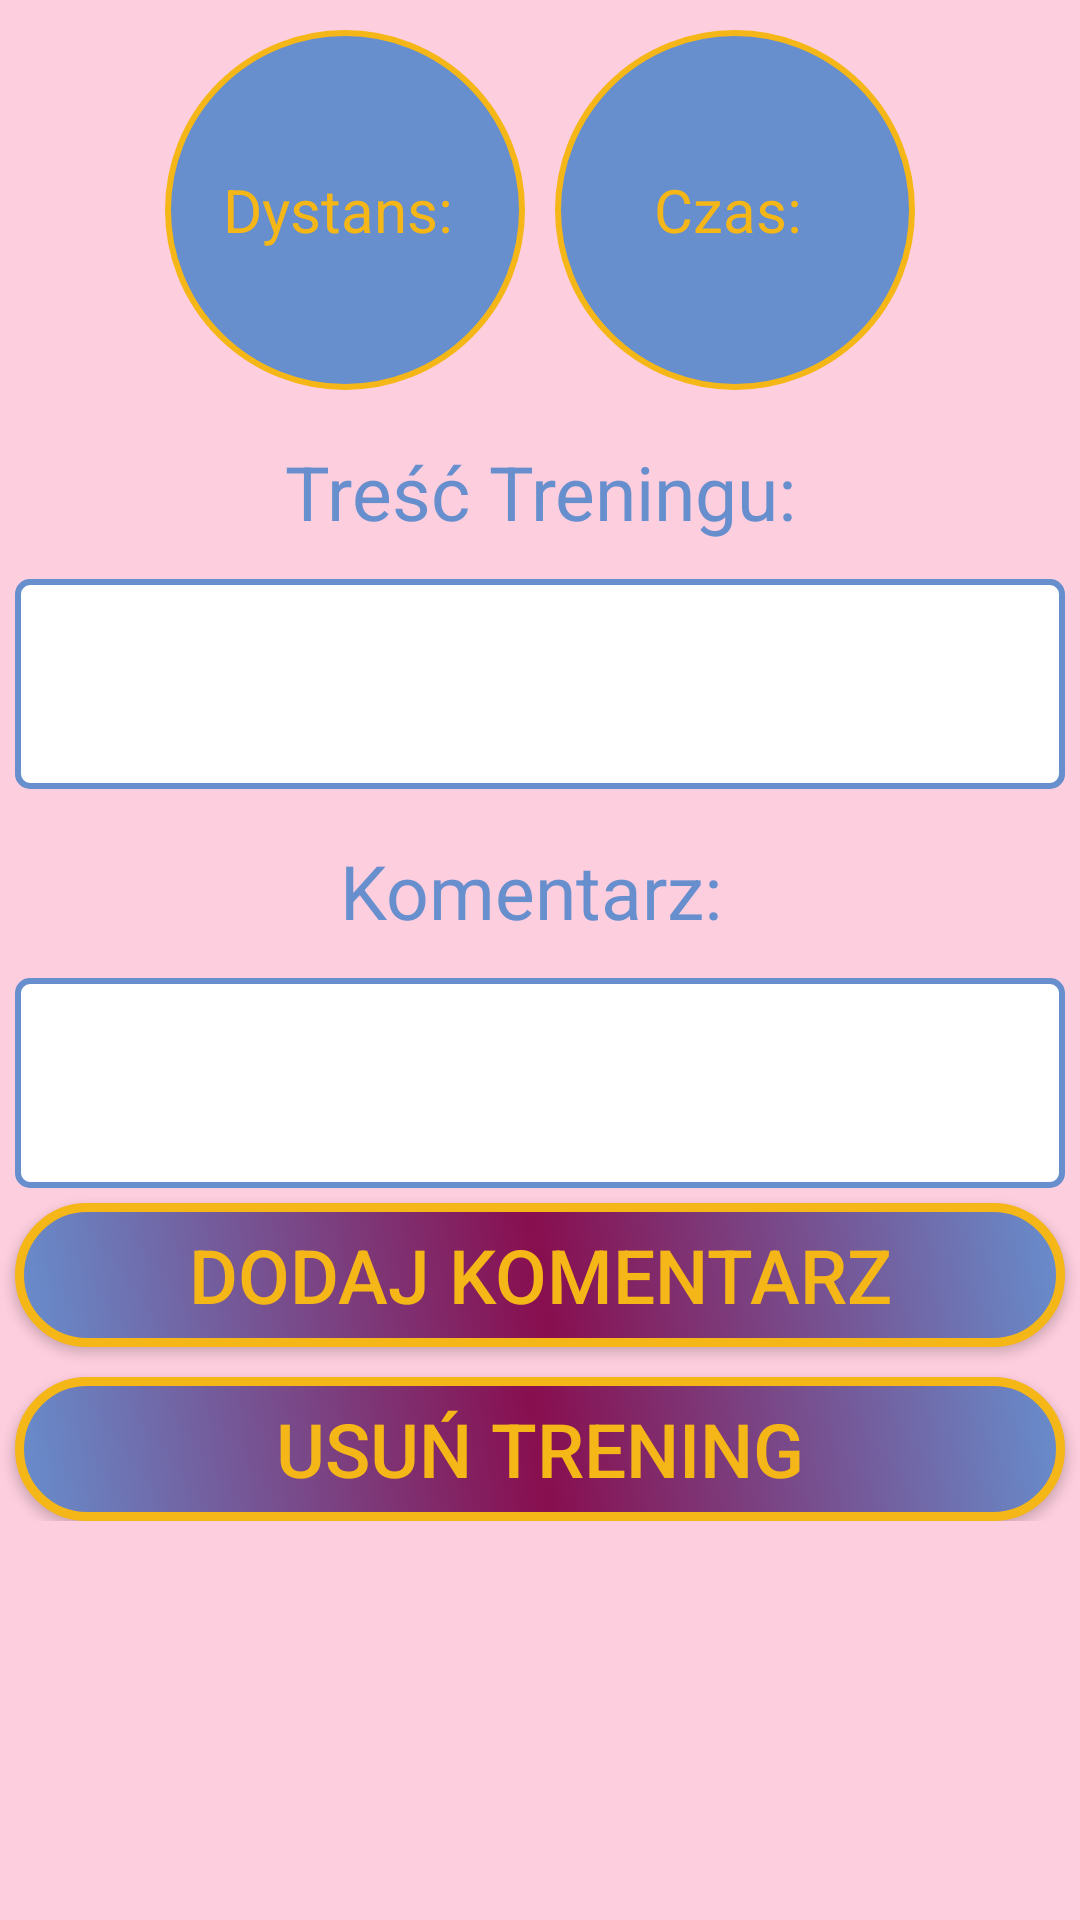

Android layout source for this screen:
<!-- AndroidManifest.xml: application theme AppTheme -->
<!-- res/layout/activity_podglad_sb_es.xml -->
<?xml version="1.0" encoding="utf-8"?>

<ScrollView xmlns:android="http://schemas.android.com/apk/res/android"
    xmlns:app="http://schemas.android.com/apk/res-auto"
    xmlns:tools="http://schemas.android.com/tools"
    android:layout_width="match_parent"
    android:layout_height="match_parent"
    android:background="@color/my_app_surface_color"
    android:orientation="vertical"
    android:screenOrientation="portrait"
    android:scrollbars="vertical">
    <LinearLayout xmlns:android="http://schemas.android.com/apk/res/android"
        xmlns:app="http://schemas.android.com/apk/res-auto"
        xmlns:tools="http://schemas.android.com/tools"
        android:layout_width="match_parent"
        android:layout_height="match_parent"
        android:orientation="vertical"
        android:screenOrientation="portrait"
        android:scrollbars="vertical"
        tools:context=".PodgladSbEs"
        android:background="@color/my_app_surface_color">

        <GridLayout
            android:layout_width="wrap_content"
            android:layout_height="wrap_content"
            android:layout_gravity="center">

            <TextView
                android:id="@+id/Dystans_podglad_textViewSE"
                android:layout_width="wrap_content"
                android:layout_height="wrap_content"
                android:layout_marginStart="5dp"
                android:layout_marginLeft="5dp"
                android:layout_marginTop="10dp"
                android:layout_marginEnd="5dp"
                android:layout_marginRight="5dp"
                android:width="120dp"
                android:height="120dp"
                android:background="@drawable/textview_design_circle"
                android:baselineAligned="true"
                android:gravity="center|center_horizontal"
                android:text="Dystans: "
                android:textAlignment="center"
                android:textColor="@color/my_app_color_on_surface"
                android:textSize="20sp"
                app:layout_constraintEnd_toEndOf="parent"
                app:layout_constraintStart_toStartOf="parent" />


            <TextView
                android:id="@+id/Czas_podglad_textViewSE"
                android:layout_width="wrap_content"
                android:layout_height="wrap_content"
                android:layout_row="0"
                android:layout_column="2"
                android:layout_gravity="center"
                android:layout_marginStart="5dp"
                android:layout_marginLeft="5dp"
                android:layout_marginTop="10dp"
                android:layout_marginEnd="5dp"
                android:layout_marginRight="5dp"
                android:width="120dp"
                android:height="120dp"
                android:background="@drawable/textview_design_circle"
                android:baselineAligned="true"
                android:foregroundGravity="center"
                android:gravity="center|center_horizontal"
                android:text="Czas: "
                android:textAlignment="center"
                android:textColor="@color/my_app_color_on_surface"
                android:textSize="20sp"
                app:layout_constraintEnd_toEndOf="parent"
                app:layout_constraintStart_toStartOf="parent" />
        </GridLayout>


        <TextView
            android:id="@+id/Tresc_treningu_podglad_textViewSE"
            android:layout_width="match_parent"
            android:layout_height="48dp"
            android:layout_marginStart="5dp"
            android:layout_marginLeft="5dp"
            android:layout_marginTop="10dp"
            android:layout_marginEnd="5dp"
            android:layout_marginRight="5dp"
            android:height="30dp"
            android:background="@drawable/bg"
            android:gravity="center"
            android:text="@string/tresc_treningu"
            android:textAlignment="center"
            android:textColor="@color/colorPrimaryDark"
            android:textSize="25sp"
            app:layout_constraintEnd_toEndOf="parent"
            app:layout_constraintStart_toStartOf="parent"
            app:layout_constraintTop_toBottomOf="@+id/Czas_podglad_textViewSE" />

        <TextView
            android:id="@+id/Tresc_treningu_textViewSE"
            android:layout_width="match_parent"
            android:layout_height="wrap_content"
            android:layout_marginStart="5dp"
            android:layout_marginLeft="5dp"
            android:layout_marginTop="5dp"
            android:layout_marginEnd="5dp"
            android:layout_marginRight="5dp"
            android:scrollbars="vertical"
            android:textColor="@color/colorPrimaryDark"
            android:textSize="15sp"
            android:paddingLeft="6dp"
            android:paddingBottom="6dp"
            android:background="@drawable/textview_tresctreningu"
            app:layout_constraintEnd_toEndOf="parent"
            app:layout_constraintStart_toStartOf="parent"
            app:layout_constraintTop_toBottomOf="@+id/Tresc_treningu_podglad_textViewSE" />


        <TextView
            android:id="@+id/Komentarz_podglad_textViewSE"
            android:layout_width="match_parent"
            android:layout_height="48dp"
            android:layout_marginStart="5dp"
            android:layout_marginLeft="5dp"
            android:layout_marginTop="10dp"
            android:layout_marginEnd="5dp"
            android:layout_marginRight="5dp"
            android:height="30dp"
            android:background="@drawable/bg"
            android:gravity="center"
            android:text="@string/Komentarz"
            android:textAlignment="center"
            android:textColor="@color/colorPrimaryDark"
            android:textSize="25sp" />

        <EditText
            android:id="@+id/Komentarz_podglad_editTextSE"
            android:layout_width="match_parent"
            android:layout_height="wrap_content"
            android:layout_marginStart="5dp"
            android:layout_marginLeft="5dp"
            android:layout_marginTop="5dp"
            android:layout_marginEnd="5dp"
            android:layout_marginRight="5dp"
            android:height="70dp"
            android:background="@drawable/textview_tresctreningu"
            android:ems="10"
            android:gravity="start|top"
            android:inputType="textMultiLine"
            android:paddingLeft="6dp"
            android:paddingTop="4dp"
            android:scrollbars="vertical"
            android:textColor="@color/colorPrimaryDark"
            android:textColorHighlight="@color/colorPrimary"
            android:textColorHint="@color/colorPrimaryDark"
            android:textColorLink="@color/colorPrimaryDark"
            android:textCursorDrawable="@drawable/coursor_design"
            android:textSize="15sp" />

        <Button
            android:id="@+id/Dodaj_komentarz_buttonSE"
            android:layout_width="match_parent"
            android:layout_height="wrap_content"
            android:layout_marginStart="5dp"
            android:layout_marginLeft="5dp"
            android:layout_marginEnd="5dp"
            android:layout_marginRight="5dp"
            android:layout_marginTop="5dp"
            android:height="30dp"
            android:text="@string/Dodaj_komentarz"
            android:background="@drawable/button_podglad_design"
            android:textColor="@color/my_app_color_on_surface"
            android:textSize="25sp"
            android:textStyle="normal" />

        <Button
            android:id="@+id/Usun_trening_buttonSE"
            android:layout_width="match_parent"
            android:layout_height="wrap_content"
            android:layout_marginStart="5dp"
            android:layout_marginLeft="5dp"
            android:layout_marginEnd="5dp"
            android:layout_marginRight="5dp"
            android:layout_marginTop="10dp"
            android:height="30dp"
            android:text="@string/Usun_trening"
            android:background="@drawable/button_podglad_design"
            android:textColor="@color/my_app_color_on_surface"
            android:textSize="25sp"
            android:textStyle="normal" />
    </LinearLayout>
</ScrollView>
<!-- resources referenced by this layout -->
<resources>
  <color name="colorPrimary">#880E4F</color>
  <color name="colorPrimaryDark">#678ECD</color>
  <color name="my_app_color_on_surface">#F5B617</color>
  <color name="my_app_surface_color">#FDCEDE</color>
  <!-- drawable button_podglad_design (drawable) -->
  <?xml version="1.0" encoding="utf-8"?>
  
  <selector xmlns:android="http://schemas.android.com/apk/res/android">
      <item>
          <shape android:shape="rectangle">
              <size android:height="30dp"/>
              <corners android:radius="30dp"/>
              <gradient android:startColor="@color/colorPrimaryDark" android:centerColor="@color/colorPrimary" android:endColor="@color/colorPrimaryDark" android:angle="45"/>
              <stroke android:width="3dp" android:color="@color/my_app_color_on_surface"/>
          </shape>
      </item>
  
  </selector>
  <!-- drawable coursor_design (drawable) -->
  <?xml version="1.0" encoding="utf-8"?>
  
  <selector xmlns:android="http://schemas.android.com/apk/res/android">
      <item>
          <shape android:shape="rectangle">
              <solid android:color="@color/colorPrimaryDark"/>
              <size android:width="1dp"/>
          </shape>
      </item>
  
  </selector>
  <!-- drawable textview_design_circle (drawable) -->
  <?xml version="1.0" encoding="utf-8"?>
  
  <selector xmlns:android="http://schemas.android.com/apk/res/android">
      <item>
          <shape android:shape="oval">
              <solid android:color="@color/colorPrimaryDark"/>
              <size android:width="60dp" android:height="60dp"/>
              <stroke android:width="2dp" android:color="@color/my_app_color_on_surface"/>
          </shape>
      </item>
  
  </selector>
  <!-- drawable textview_tresctreningu (drawable) -->
  <?xml version="1.0" encoding="utf-8"?>
  
  <selector xmlns:android="http://schemas.android.com/apk/res/android">
      <item>
          <shape android:shape="rectangle">
              <solid android:color="#ffffff"/>
              <size android:height="70dp"/>
              <corners android:radius="4dp"/>
              <stroke android:width="2dp" android:color="@color/colorPrimaryDark"/>
          </shape>
      </item>
  </selector>
  <string name="Dodaj_komentarz">Dodaj Komentarz</string>
  <string name="Komentarz">"Komentarz: "</string>
  <string name="Usun_trening">Usuń Trening</string>
  <string name="tresc_treningu">Treść Treningu:</string>
  <style name="AppTheme" parent="Theme.MaterialComponents.Light.Bridge">
          
          <item name="colorPrimary">@color/colorPrimary</item>
          <item name="colorPrimaryDark">@color/colorPrimaryDark</item>
          <item name="colorAccent">@color/colorAccent</item>
  
          <item name="colorPrimaryVariant">@color/my_app_primary_variant_color</item>
          <item name="colorSecondaryVariant">@color/my_app_secondary_variant_color</item>
          <item name="colorSurface">@color/my_app_surface_color</item>
          <item name="colorOnPrimary">@color/my_app_color_on_primary</item>
          <item name="colorOnSecondary">@color/my_app_color_on_secondary</item>
          <item name="colorOnBackground">@color/my_app_color_on_background</item>
          <item name="colorOnError">@color/my_app_color_on_error</item>
          <item name="colorOnSurface">@color/my_app_color_on_surface</item>
  
  
      </style>
  <color name="colorAccent">#5ECDC3</color>
  <color name="my_app_primary_variant_color">#E5B3EE</color>
  <color name="my_app_secondary_variant_color">#7298F8</color>
  <color name="my_app_color_on_primary">#C1FABF</color>
  <color name="my_app_color_on_secondary">#3F51B5</color>
  <color name="my_app_color_on_background">#6EDDD3</color>
  <color name="my_app_color_on_error">#FCA7A1</color>
</resources>
